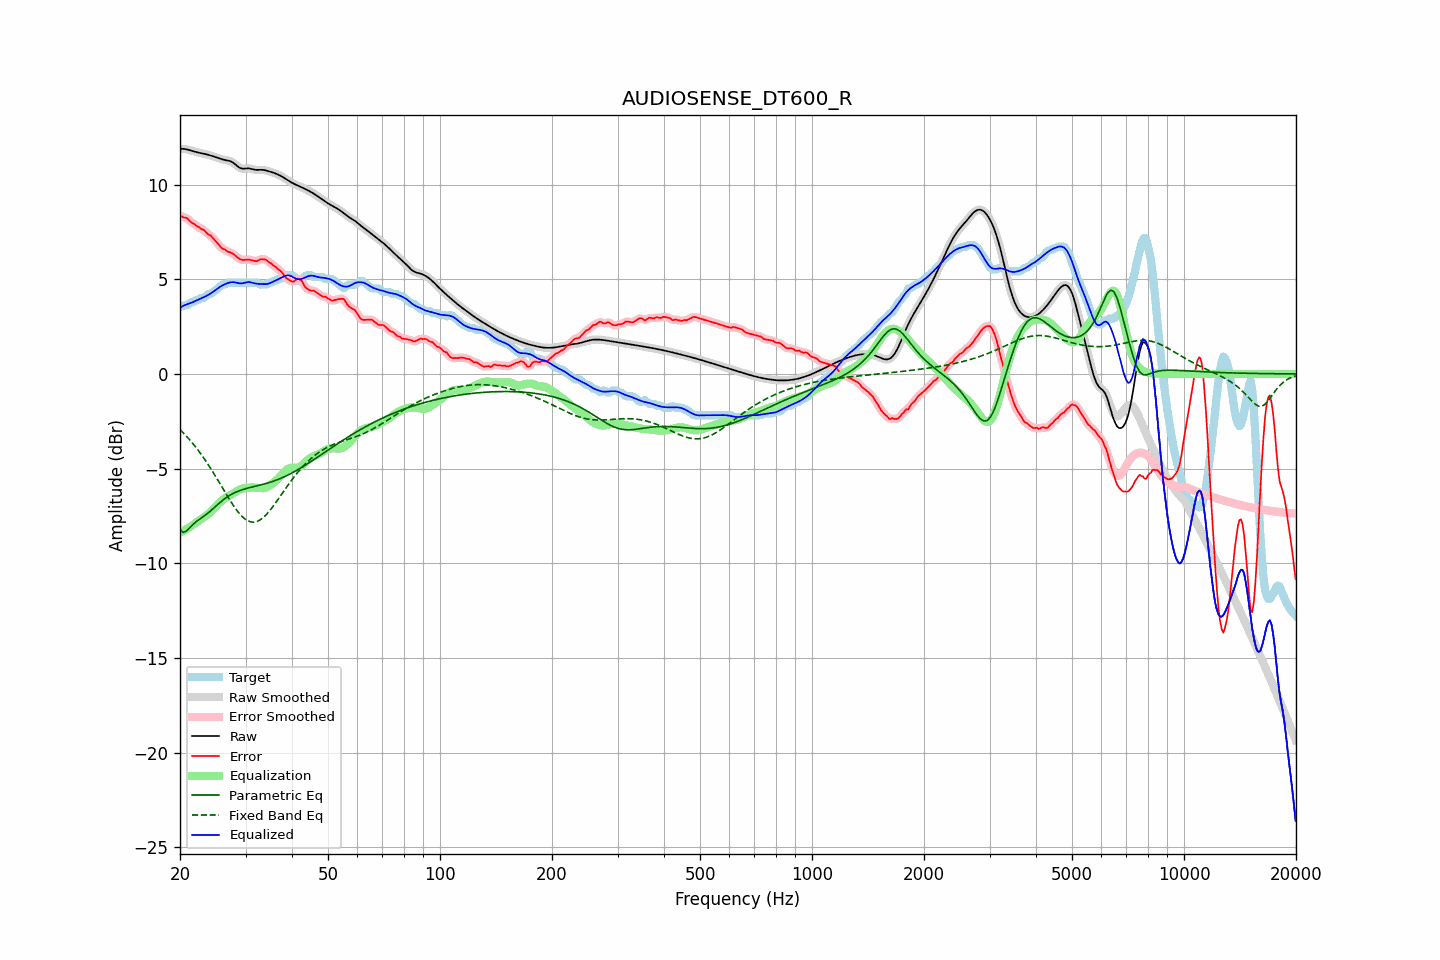

The data file committed next to this chart (first rows):
frequency, raw, error, smoothed, error_smoothed, equalization, parametric_eq, fixed_band_eq, equalized_raw, equalized_smoothed, target
20.00, 11.89, 8.37, 11.89, 8.36, -8.39, -8.23, -2.94, 3.51, 3.51, 3.52
20.20, 11.89, 8.32, 11.89, 8.33, -8.34, -8.30, -3.02, 3.55, 3.55, 3.57
20.40, 11.89, 8.27, 11.89, 8.30, -8.29, -8.37, -3.11, 3.60, 3.60, 3.62
20.61, 11.88, 8.26, 11.88, 8.26, -8.25, -8.33, -3.20, 3.64, 3.64, 3.62
20.81, 11.87, 8.25, 11.87, 8.23, -8.20, -8.30, -3.29, 3.67, 3.67, 3.62
21.02, 11.85, 8.18, 11.85, 8.18, -8.14, -8.22, -3.38, 3.70, 3.70, 3.66
21.23, 11.82, 8.09, 11.82, 8.10, -8.09, -8.13, -3.47, 3.73, 3.73, 3.73
21.44, 11.80, 8.01, 11.80, 8.02, -8.04, -8.04, -3.58, 3.76, 3.76, 3.78
21.66, 11.77, 7.95, 11.77, 7.96, -7.97, -7.96, -3.68, 3.80, 3.80, 3.82
21.87, 11.74, 7.92, 11.75, 7.90, -7.91, -7.88, -3.78, 3.83, 3.83, 3.82
22.09, 11.72, 7.84, 11.72, 7.85, -7.85, -7.81, -3.89, 3.87, 3.87, 3.88
22.31, 11.70, 7.78, 11.70, 7.79, -7.79, -7.74, -4.00, 3.91, 3.91, 3.92
22.54, 11.68, 7.75, 11.68, 7.73, -7.74, -7.68, -4.11, 3.95, 3.95, 3.93
22.76, 11.67, 7.66, 11.67, 7.68, -7.68, -7.62, -4.23, 3.99, 3.99, 4.01
22.99, 11.65, 7.63, 11.65, 7.64, -7.62, -7.56, -4.34, 4.03, 4.03, 4.02
23.22, 11.63, 7.61, 11.63, 7.58, -7.57, -7.50, -4.47, 4.07, 4.07, 4.03
23.45, 11.61, 7.51, 11.61, 7.51, -7.51, -7.44, -4.59, 4.11, 4.11, 4.10
23.69, 11.59, 7.41, 11.59, 7.43, -7.44, -7.38, -4.72, 4.15, 4.15, 4.18
23.92, 11.57, 7.35, 11.57, 7.36, -7.37, -7.31, -4.85, 4.20, 4.20, 4.22
24.16, 11.54, 7.32, 11.54, 7.30, -7.29, -7.23, -4.98, 4.25, 4.25, 4.22
24.40, 11.51, 7.23, 11.51, 7.23, -7.21, -7.16, -5.11, 4.31, 4.31, 4.29
24.65, 11.49, 7.13, 11.49, 7.14, -7.12, -7.08, -5.25, 4.37, 4.37, 4.36
24.89, 11.46, 7.04, 11.46, 7.04, -7.03, -7.01, -5.39, 4.43, 4.43, 4.42
25.14, 11.43, 6.94, 11.42, 6.94, -6.93, -6.93, -5.53, 4.49, 4.49, 4.48
25.39, 11.39, 6.84, 11.39, 6.84, -6.85, -6.86, -5.67, 4.55, 4.55, 4.55
25.65, 11.37, 6.73, 11.37, 6.74, -6.76, -6.78, -5.81, 4.61, 4.61, 4.63
25.91, 11.34, 6.64, 11.34, 6.66, -6.68, -6.71, -5.96, 4.66, 4.66, 4.70
26.16, 11.32, 6.60, 11.32, 6.60, -6.62, -6.64, -6.10, 4.70, 4.71, 4.72
26.43, 11.30, 6.58, 11.30, 6.55, -6.56, -6.58, -6.24, 4.74, 4.75, 4.73
26.69, 11.29, 6.49, 11.29, 6.51, -6.51, -6.52, -6.38, 4.78, 4.78, 4.79
26.96, 11.27, 6.45, 11.27, 6.46, -6.46, -6.46, -6.52, 4.81, 4.81, 4.82
27.23, 11.25, 6.43, 11.25, 6.42, -6.42, -6.41, -6.66, 4.83, 4.83, 4.82
27.50, 11.21, 6.39, 11.21, 6.39, -6.37, -6.36, -6.79, 4.85, 4.85, 4.82
27.77, 11.16, 6.34, 11.16, 6.34, -6.31, -6.32, -6.92, 4.85, 4.85, 4.82
28.05, 11.10, 6.28, 11.10, 6.28, -6.26, -6.27, -7.05, 4.84, 4.84, 4.82
28.33, 11.03, 6.21, 11.03, 6.21, -6.20, -6.23, -7.16, 4.82, 4.83, 4.82
28.62, 10.96, 6.14, 10.96, 6.14, -6.15, -6.20, -7.28, 4.81, 4.81, 4.82
28.90, 10.90, 6.08, 10.90, 6.08, -6.11, -6.17, -7.38, 4.79, 4.79, 4.82
29.19, 10.86, 6.04, 10.86, 6.04, -6.08, -6.14, -7.48, 4.79, 4.79, 4.82
29.48, 10.84, 6.02, 10.85, 6.03, -6.05, -6.11, -7.56, 4.79, 4.80, 4.82
29.78, 10.85, 6.03, 10.84, 6.02, -6.03, -6.08, -7.64, 4.81, 4.81, 4.82
30.08, 10.85, 6.03, 10.85, 6.03, -6.02, -6.06, -7.70, 4.83, 4.83, 4.82
30.38, 10.86, 6.04, 10.86, 6.04, -6.01, -6.03, -7.75, 4.85, 4.85, 4.82
30.68, 10.86, 6.04, 10.86, 6.04, -6.00, -6.01, -7.79, 4.86, 4.85, 4.82
30.99, 10.84, 6.02, 10.84, 6.02, -6.00, -5.99, -7.81, 4.84, 4.84, 4.82
31.30, 10.82, 6.00, 10.82, 6.00, -6.00, -5.97, -7.82, 4.82, 4.82, 4.82
31.61, 10.80, 5.98, 10.80, 5.97, -6.00, -5.95, -7.83, 4.80, 4.80, 4.82
31.93, 10.78, 5.96, 10.78, 5.96, -6.01, -5.93, -7.81, 4.77, 4.78, 4.82
32.24, 10.78, 5.96, 10.78, 5.98, -6.01, -5.91, -7.79, 4.76, 4.76, 4.82
32.57, 10.78, 6.01, 10.78, 6.01, -6.02, -5.89, -7.75, 4.76, 4.76, 4.77
32.89, 10.79, 6.07, 10.78, 6.05, -6.03, -5.87, -7.70, 4.75, 4.75, 4.72
33.22, 10.78, 6.06, 10.78, 6.07, -6.03, -5.84, -7.64, 4.75, 4.75, 4.72
33.55, 10.78, 6.06, 10.78, 6.07, -6.03, -5.82, -7.57, 4.75, 4.75, 4.72
33.89, 10.76, 6.04, 10.76, 6.04, -6.02, -5.80, -7.49, 4.74, 4.74, 4.72
34.23, 10.74, 6.01, 10.74, 5.99, -5.99, -5.78, -7.40, 4.75, 4.75, 4.73
34.57, 10.71, 5.92, 10.71, 5.94, -5.94, -5.75, -7.30, 4.77, 4.77, 4.79
34.92, 10.69, 5.87, 10.69, 5.87, -5.89, -5.72, -7.20, 4.80, 4.80, 4.82
35.27, 10.66, 5.83, 10.66, 5.81, -5.83, -5.70, -7.09, 4.84, 4.84, 4.83
35.62, 10.64, 5.73, 10.64, 5.75, -5.76, -5.67, -6.98, 4.88, 4.88, 4.90
35.97, 10.60, 5.68, 10.60, 5.68, -5.69, -5.64, -6.86, 4.91, 4.91, 4.92
... 635 more rows
